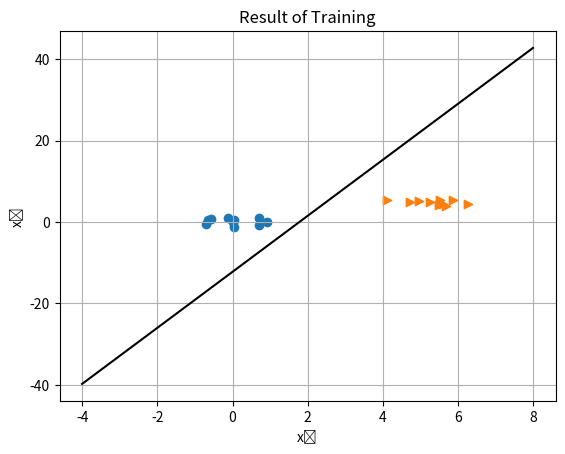

Write Python code to recreate this figure.
import numpy as np
import matplotlib.pyplot as plt

def step(x):
	return float(x > 0)

def y(x):
	return step(np.dot(w, x) + b)

def t(i):
	return float(i >= N)

d = 2		# 데이터의 차원
N = 10		# 각 패턴마다의 데이터 수
mean = 5	# 뉴런이 발화하는 데이터의 평균값

x1 = np.random.randn(N, d) + np.array([0, 0])			# 뉴런이 발화하지 않는 데이터
x2 = np.random.randn(N, d) + np.array([mean, mean])	# 뉴런이 발화하는 데이터

plt.figure()
plt.scatter(x1[:, 0], x1[:, 1])
plt.scatter(x2[:, 0], x2[:, 1], marker='>')

x = np.concatenate((x1, x2), axis=0)	# 데이터 합치기

w = np.random.randn(d)	# 가중치 벡터
b = np.random.randn()	# 바이어스

# 학습
count = 0
while True:
	classified = True
	for n in range(N * 2):
		count += 1
		print('training... (%d)' % count)

		delta_w = (t(n) - y(x[n])) * x[n]	# Δw 계산
		delta_b = t(n) - y(x[n])			# Δb 계산

		print(delta_w, delta_b)
		if not (all(delta_w == 0) and delta_b == 0):	# 모든 Δw와 Δb중 하나라도 0이 아니라면
			classified = False							# 분류 실패

		w += delta_w	# w값 갱신
		b += delta_b	# b값 갱신
	
	if classified:
		break

print(w, b)

x_1 = np.arange(-4, 8, 0.01)
x_2 = (-w[0] * x_1 - b) / w[1]
plt.plot(x_1, x_2, color='k')

plt.grid()
plt.xlabel('x₁')
plt.ylabel('x₂')
plt.title('Result of Training')
plt.show()
